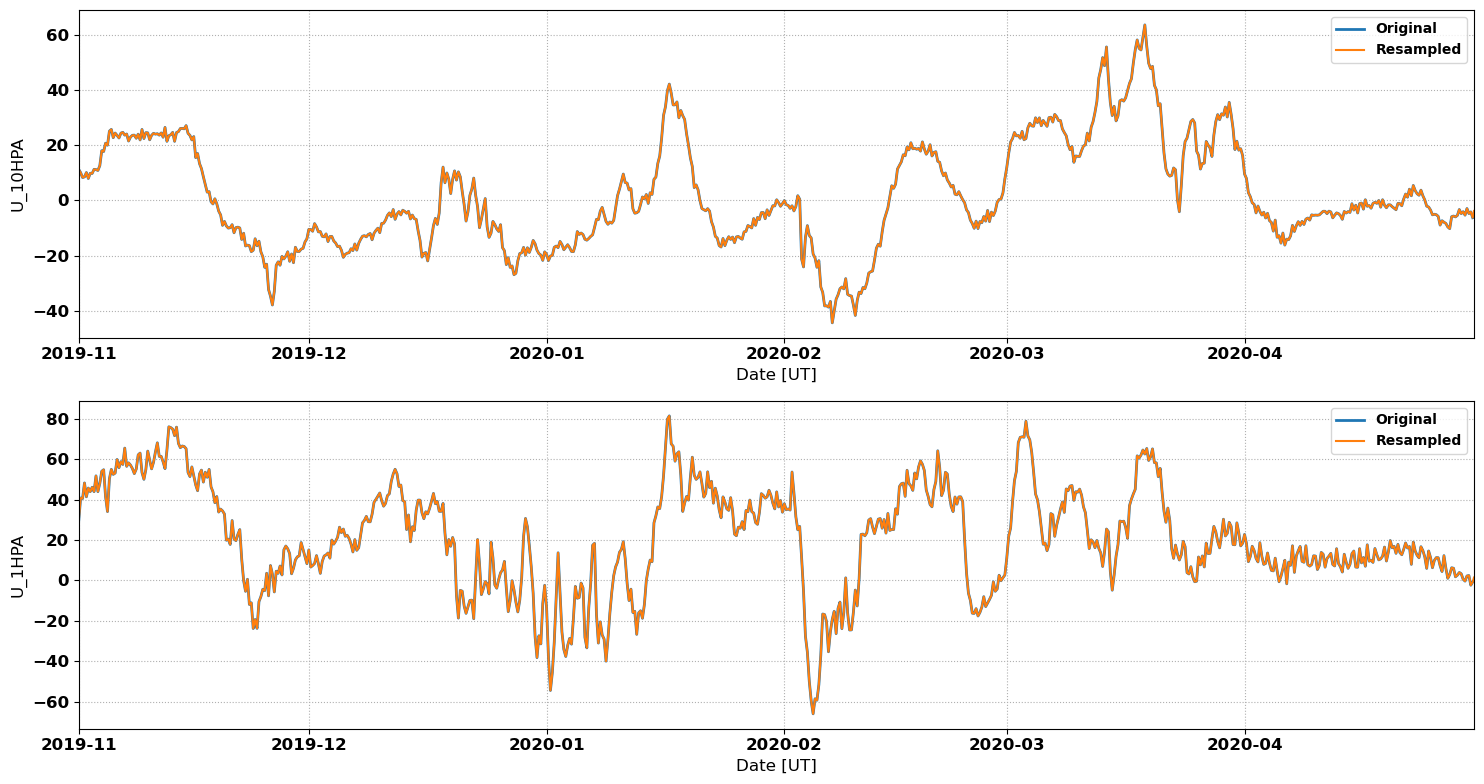

Data behind this chart, as committed beside it:
# MERRA2 Outputs for Comparison with Sup…
# MERRA2 Run V. Lynn Harvey
# Data re-processed by Nathaniel Frissel…, nathaniel.frissell@scranton.edu
#
# radar: cvw
# lat: 47.9
# lon: -123.4
# season: 20191101_20200501
#
datetime_ut, U_10HPA, U_1HPA
2019-11-01 00:00:00, 11.21, 29.57
2019-11-01 02:00:00, 10.82, 33.31
2019-11-01 04:00:00, 10.42, 37.06
2019-11-01 06:00:00, 10.02, 40.81
2019-11-01 08:00:00, 9.442, 40.72
2019-11-01 10:00:00, 8.86, 40.64
2019-11-01 12:00:00, 8.277, 40.55
2019-11-01 14:00:00, 8.355, 43.13
2019-11-01 16:00:00, 8.433, 45.7
2019-11-01 18:00:00, 8.511, 48.27
2019-11-01 20:00:00, 9.039, 45.99
2019-11-01 22:00:00, 9.567, 43.7
2019-11-02 00:00:00, 10.1, 41.42
2019-11-02 02:00:00, 9.374, 42.86
2019-11-02 04:00:00, 8.651, 44.31
2019-11-02 06:00:00, 7.929, 45.75
2019-11-02 08:00:00, 8.561, 45.16
2019-11-02 10:00:00, 9.193, 44.57
2019-11-02 12:00:00, 9.826, 43.97
2019-11-02 14:00:00, 9.803, 44.69
2019-11-02 16:00:00, 9.78, 45.41
2019-11-02 18:00:00, 9.758, 46.13
2019-11-02 20:00:00, 10.25, 45.41
2019-11-02 22:00:00, 10.75, 44.69
2019-11-03 00:00:00, 11.24, 43.97
2019-11-03 02:00:00, 11.21, 46.57
2019-11-03 04:00:00, 11.18, 49.18
2019-11-03 06:00:00, 11.15, 51.78
2019-11-03 08:00:00, 11.05, 49.18
2019-11-03 10:00:00, 10.94, 46.58
2019-11-03 12:00:00, 10.83, 43.97
2019-11-03 14:00:00, 11.42, 45.34
2019-11-03 16:00:00, 12.01, 46.7
2019-11-03 18:00:00, 12.59, 48.07
2019-11-03 20:00:00, 14.39, 50.07
2019-11-03 22:00:00, 16.19, 52.08
2019-11-04 00:00:00, 17.99, 54.08
2019-11-04 02:00:00, 17.9, 54.33
2019-11-04 04:00:00, 17.8, 54.57
2019-11-04 06:00:00, 17.71, 54.82
2019-11-04 08:00:00, 18.71, 50.35
2019-11-04 10:00:00, 19.71, 45.87
2019-11-04 12:00:00, 20.72, 41.4
2019-11-04 14:00:00, 20.47, 38.96
2019-11-04 16:00:00, 20.23, 36.52
2019-11-04 18:00:00, 19.99, 34.08
2019-11-04 20:00:00, 21.69, 39.52
2019-11-04 22:00:00, 23.39, 44.95
2019-11-05 00:00:00, 25.09, 50.39
2019-11-05 02:00:00, 25.3, 51.92
2019-11-05 04:00:00, 25.5, 53.45
... 2,133 more rows
